Run: headless pygame with SDL's dummy video driver; simulated clock (each Clock.tick advances the game by its frame time, no real sleeping); random seed 0; keys injected as events and as key.get_pressed() state; no mouse input.
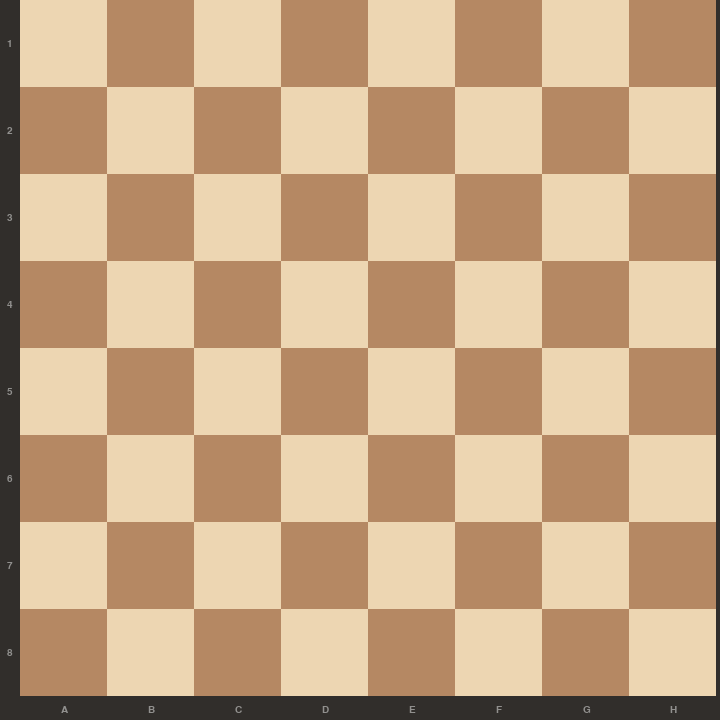
Frame 1 of 4 · flips 1–60 · no input
Frame 2 of 4 · flips 61–180 · tapped SPACE, RETURN · held RIGHT (→), D · screen unchanged from frame 1, image omitted
Frame 3 of 4 · flips 181–300 · held DOWN (↓), S · screen unchanged from frame 2, image omitted
Frame 4 of 4 · flips 301–420 · held LEFT (←), A, UP (↑), W · screen unchanged from frame 3, image omitted

The pygame program that drew these frames:

import pygame
import os

os.environ['PYGAME_HIDE_SUPPORT_PROMPT'] = "hide"
# 초기화
pygame.init()

# 상수 정의
LEFT_MARGIN = 20
BOTTOM_MARGIN = 20

WIDTH, HEIGHT = 720, 720
SQUARE_SIZE = (WIDTH - LEFT_MARGIN) // 8
BROWN = (181, 136, 99)
W_BROWN = (237, 214, 178)
BACKGROUND = (49, 46, 43)
FONT_COLOR = (145, 144, 142)


font = pygame.font.SysFont("arial", 15)

# 화면 설정
screen = pygame.display.set_mode((WIDTH, HEIGHT))
pygame.display.set_caption("Chess Board")

def draw_board():
    for row in range(8):
        for col in range(8):
            if (row + col) % 2 == 0:
                pygame.draw.rect(screen, W_BROWN, (LEFT_MARGIN + col * SQUARE_SIZE, row * SQUARE_SIZE, SQUARE_SIZE, SQUARE_SIZE))
            else:
                pygame.draw.rect(screen, BROWN, (LEFT_MARGIN + col * SQUARE_SIZE, row * SQUARE_SIZE, SQUARE_SIZE, SQUARE_SIZE))

    for i in range(8):
        row_text = font.render(str(i + 1), True, FONT_COLOR)
        row_text_rect = row_text.get_rect(center = (10, (i + 0.5) * SQUARE_SIZE))

        col_text = font.render(chr(i + 65), True, FONT_COLOR)
        col_text_rect = row_text.get_rect(center = ((i + 0.5) * SQUARE_SIZE + LEFT_MARGIN, HEIGHT - (BOTTOM_MARGIN // 2)))

        screen.blit(row_text, row_text_rect)
        screen.blit(col_text, col_text_rect)


            

def main():
    running = True
    while running:
        for event in pygame.event.get():
            if event.type == pygame.QUIT:
                running = False

        screen.fill(BACKGROUND)
        draw_board()
        pygame.display.flip()

    pygame.quit()

if __name__ == "__main__":
    main()
